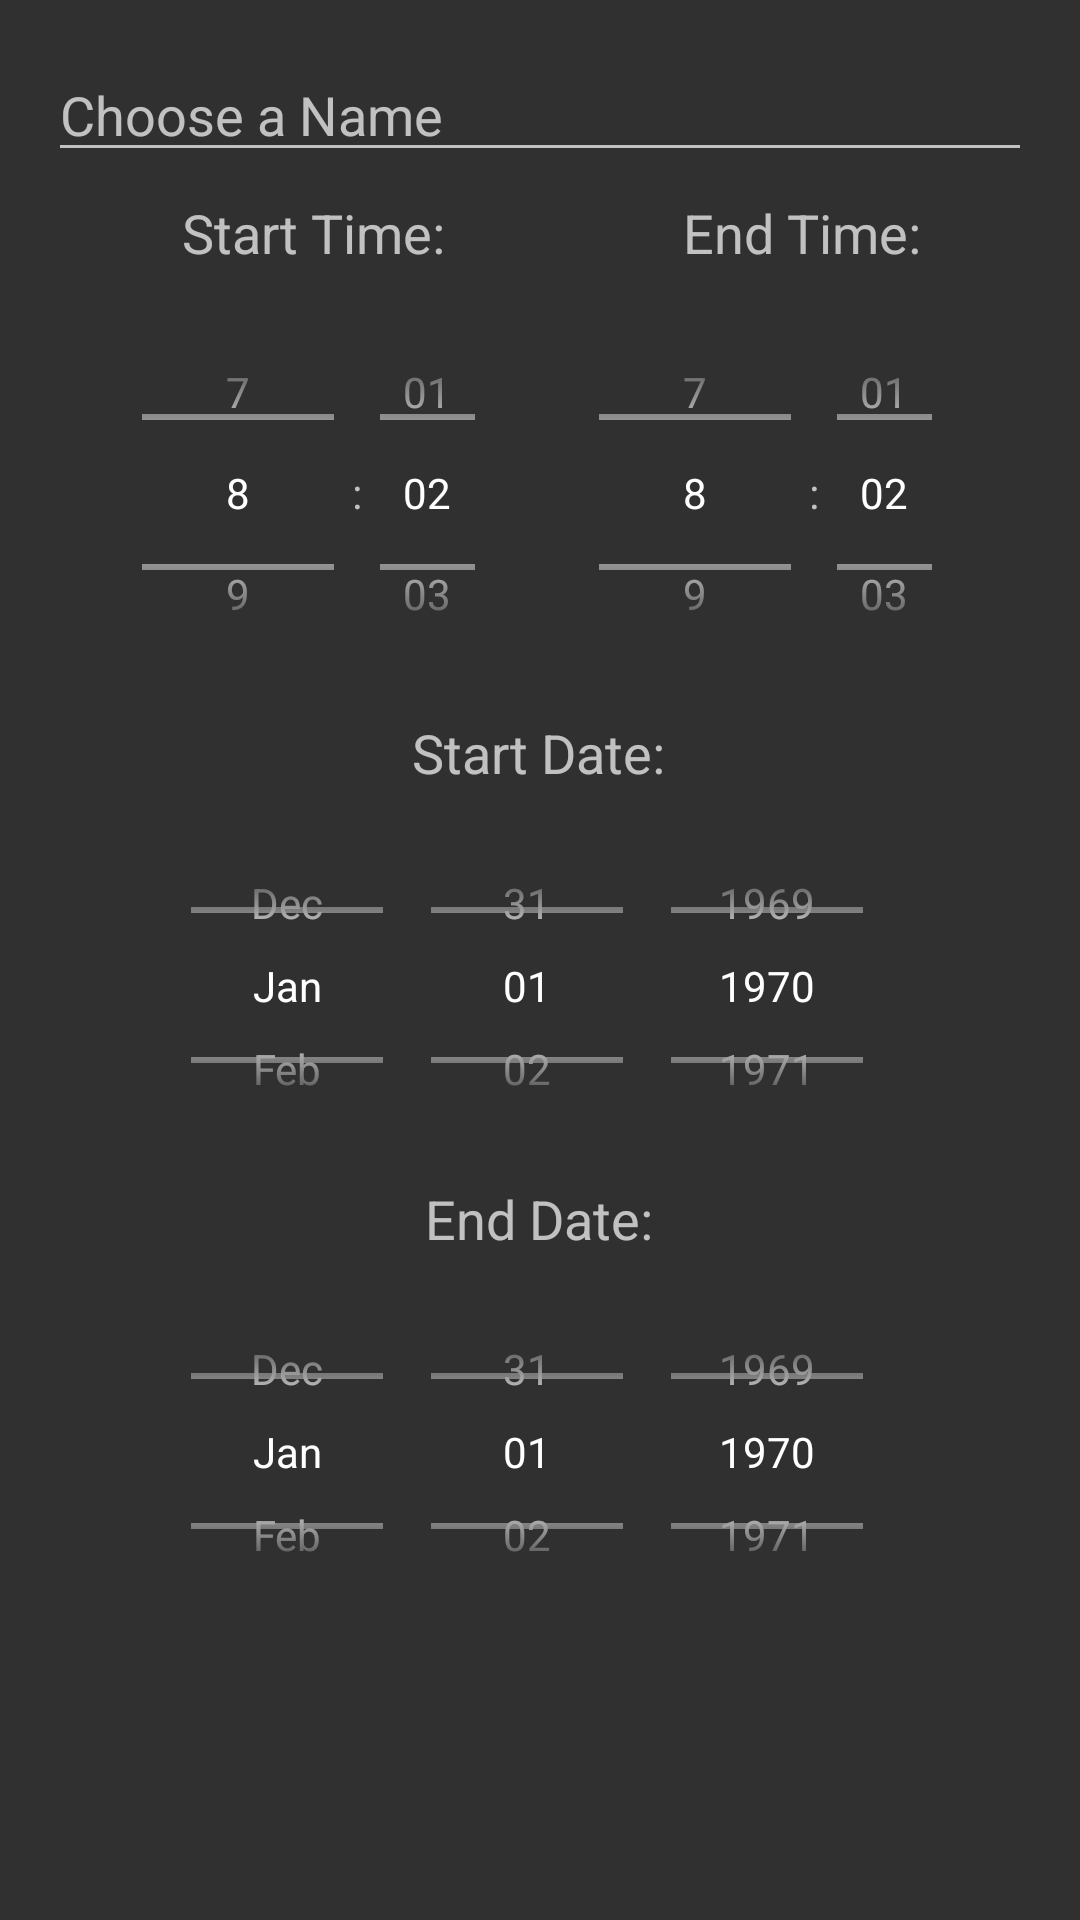

Android layout source for this screen:
<!-- AndroidManifest.xml: application theme Theme.AppCompat -->
<!-- res/layout/activity_add_edit_event.xml -->
<?xml version="1.0" encoding="utf-8"?>
<androidx.constraintlayout.widget.ConstraintLayout
    xmlns:android="http://schemas.android.com/apk/res/android"
    xmlns:app="http://schemas.android.com/apk/res-auto"
    xmlns:tools="http://schemas.android.com/tools"
    android:layout_width="match_parent"
    android:layout_height="match_parent"
    android:orientation="vertical"
    android:padding="16dp"
    tools:context=".AddEditEventActivity">

    <AutoCompleteTextView
        android:id="@+id/NewTypeAutoText"
        android:layout_width="match_parent"
        android:layout_height="wrap_content"
        android:hint="Choose a Type"
        android:inputType="text"
        android:completionThreshold="0"
        android:completionHint="Choose a Type"
        app:layout_constraintEnd_toEndOf="parent"
        app:layout_constraintStart_toStartOf="parent"
        app:layout_constraintTop_toTopOf="parent"
        android:visibility="gone"
        tools:visibility="visible"/>

    <EditText
        android:id="@+id/NewNameEditText"
        android:layout_width="match_parent"
        android:layout_height="wrap_content"
        android:hint="Choose a Name"
        android:inputType="text"
        app:layout_constraintEnd_toEndOf="parent"
        app:layout_constraintStart_toStartOf="parent"
        app:layout_constraintTop_toBottomOf="@+id/NewTypeAutoText" />

    <TextView
        android:id="@+id/NewStartTimeTextView"
        android:layout_width="wrap_content"
        android:layout_height="wrap_content"
        android:layout_margin="8dp"
        android:layout_marginTop="12dp"
        android:hint="Start Time:"
        android:textAppearance="@android:style/TextAppearance.Medium"
        app:layout_constraintEnd_toEndOf="parent"
        app:layout_constraintHorizontal_bias="0.163"
        app:layout_constraintStart_toStartOf="parent"
        app:layout_constraintTop_toBottomOf="@+id/NewNameEditText" />

    <TextView
        android:id="@+id/NewEndTimeTextView"
        android:layout_width="wrap_content"
        android:layout_height="wrap_content"
        android:layout_margin="8dp"
        android:layout_marginTop="8dp"
        android:hint="End Time:"
        android:textAppearance="@android:style/TextAppearance.Medium"
        app:layout_constraintEnd_toEndOf="parent"
        app:layout_constraintHorizontal_bias="0.876"
        app:layout_constraintStart_toStartOf="parent"
        app:layout_constraintTop_toBottomOf="@+id/NewNameEditText" />

    <TimePicker
        android:id="@+id/EndTimeTimePicker"
        android:layout_width="143dp"
        android:layout_height="133dp"
        android:layout_marginTop="8dp"
        android:timePickerMode="spinner"
        app:layout_constraintEnd_toEndOf="parent"
        app:layout_constraintHorizontal_bias="0.906"
        app:layout_constraintStart_toStartOf="parent"
        app:layout_constraintTop_toBottomOf="@+id/NewEndTimeTextView">

    </TimePicker>

    <TimePicker
        android:id="@+id/StartTimeTimePicker"
        android:layout_width="143dp"
        android:layout_height="133dp"
        android:layout_marginTop="8dp"
        android:timePickerMode="spinner"
        app:layout_constraintEnd_toStartOf="@+id/EndTimeTimePicker"
        app:layout_constraintHorizontal_bias="0.62"
        app:layout_constraintStart_toStartOf="parent"
        app:layout_constraintTop_toBottomOf="@+id/NewStartTimeTextView">

    </TimePicker>

    <TextView
        android:id="@+id/NewStartDateTextView"
        android:layout_width="wrap_content"
        android:layout_height="wrap_content"
        android:layout_margin="8dp"
        android:layout_marginTop="8dp"
        android:hint="Start Date:"
        android:textAppearance="@android:style/TextAppearance.Medium"
        app:layout_constraintEnd_toEndOf="parent"
        app:layout_constraintHorizontal_bias="0.498"
        app:layout_constraintStart_toStartOf="parent"
        app:layout_constraintTop_toBottomOf="@+id/StartTimeTimePicker" />

    <DatePicker
        android:id="@+id/StartDateDatePicker"
        android:layout_width="255dp"
        android:layout_height="115dp"
        android:layout_marginTop="8dp"
        android:calendarViewShown="false"
        android:datePickerMode="spinner"
        app:layout_constraintEnd_toEndOf="parent"
        app:layout_constraintHorizontal_bias="0.496"
        app:layout_constraintStart_toStartOf="parent"
        app:layout_constraintTop_toBottomOf="@+id/NewStartDateTextView">

    </DatePicker>

    <TextView
        android:id="@+id/EndDateTextView"
        android:layout_width="wrap_content"
        android:layout_height="wrap_content"
        android:layout_margin="8dp"
        android:layout_marginTop="4dp"
        android:hint="End Date:"
        android:textAppearance="@android:style/TextAppearance.Medium"
        app:layout_constraintEnd_toEndOf="parent"
        app:layout_constraintHorizontal_bias="0.498"
        app:layout_constraintStart_toStartOf="parent"
        app:layout_constraintTop_toBottomOf="@+id/StartDateDatePicker" />

    <DatePicker
        android:id="@+id/EndDateDatePicker"
        android:layout_width="255dp"
        android:layout_height="115dp"
        android:layout_marginTop="8dp"
        android:calendarViewShown="false"
        android:datePickerMode="spinner"
        app:layout_constraintEnd_toEndOf="parent"
        app:layout_constraintHorizontal_bias="0.496"
        app:layout_constraintStart_toStartOf="parent"
        app:layout_constraintTop_toBottomOf="@+id/EndDateTextView">

    </DatePicker>

</androidx.constraintlayout.widget.ConstraintLayout>
<!-- resources referenced by this layout -->
<resources>

</resources>
